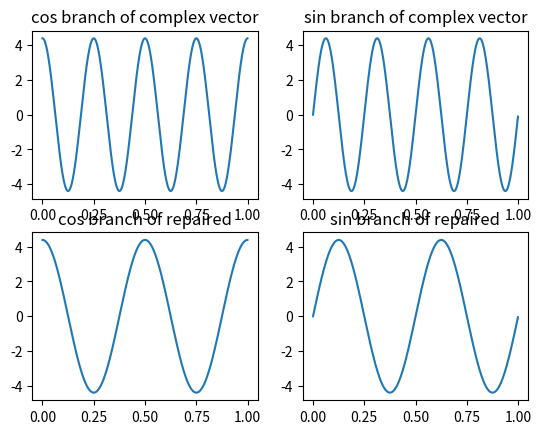

Here is the Python script that generated this plot:
import numpy as np
import matplotlib.pyplot as plt

'''
Kertauskysymyksiä:
1. Fs = 100Hz, mihin laskostuu 201Hz signaali ellei järjestelmässä ole antialias suodatinta
2. Jos käytetään 4 bittistä A/D-muunninta ja sisään menevä signaali skaalataan aina välille 1 ja -1 V,
   niin mikä on maksimi jännitevirhe, joka syntyy kvantisoinnissa?
3. Jos Fs = 1000 (df = Fs/N), ja lasket Fourier muunnoksesta kaksi ensimmäistä arvoa, niin mitä 
   taajuuksia nuo lukuarvot esittävät?
4. Monenko aikatason näytteen yli sinun tulisi Fourier muunnos laskea, jotta toinen arvo esittäisi 2Hz
   taajuutta?
5. Entä monesko Fourier muunnoksen arvo esittää taajuutta 3Hz jos Fs edelleen 1000 ja Fourier muunnos
   lasketaan 4000 näytteen yli.

Värkätään vähän yhdessä Numpyllä näitä tietoliikenteen asioita.

1. Osoitetaan, että aikatasosta päästään taajuustasoon ja takaisin
2. Osoitetaan, että Fourier muunnoksen kompleksinen tulos tarkoittaa tietyn taajuista, amplitudista ja vaiheista
   kosini signaalia.
3. Näytetään kahden kosinisignaalin sekoitus
4. Näytetään taajuuden ja vaiheen korjaus kompleksisella signaalilla

'''

'''
4. Näytetään taajuuden ja vaiheen korjaus kompleksisella signaalilla
'''
Fs = 1000
Ts = 1/Fs
t = np.arange(0,1,Ts)
N = t.size
A = 2 # signaalin amplitudi
f = 4 # signaalin taajuus
V = np.pi/4 # signaalin vaihe
j = complex(0,1) # kompleksinen luku 0+j
s1 = A*np.exp(j*2*np.pi*f*t + V)
phaseShift = 1*np.exp(j*np.pi/4)
fshift = -2
freqShift = 1*np.exp(j*2*np.pi*fshift*t)

#repairedSignal = s1*phaseShift
repairedSignal = s1*freqShift



plt.figure(1)
plt.subplot(2,2,1),plt.plot(t,(s1.real)),plt.title("cos branch of complex vector")
plt.subplot(2,2,2),plt.plot(t,(s1.imag)),plt.title("sin branch of complex vector")

plt.subplot(2,2,3),plt.plot(t,(repairedSignal.real)),plt.title("cos branch of repaired")
plt.subplot(2,2,4),plt.plot(t,(repairedSignal.imag)),plt.title("sin branch of repaired")
plt.show()

'''
3. Näytetään kahden kosinisignaalin sekoitus



Fs = 1000
Ts = 1/Fs
t = np.arange(0,1,Ts)
N = t.size
f1 = 19
f2 = 21
s1 = np.cos(2*np.pi*f1*t)
s2 = np.cos(2*np.pi*f2*t)
tulo = s1*s2
print("Suurempi taajuuksista = 19+21 Hz = 40 Hz suodatetanpa se pois")
suodatin = np.ones(int((Fs/40)))
s3 = np.convolve(tulo,suodatin)
plt.figure(1)
plt.subplot(2,2,1),plt.plot(t,s1),plt.title('First signal')
plt.subplot(2,2,2),plt.plot(t,s2),plt.title('second signal')
plt.subplot(2,2,3),plt.plot(t,tulo),plt.title('product signal')
plt.subplot(2,2,4),plt.plot(s3),plt.title('filtered signal')
plt.show()

'''




'''
1. Osoitetaan, että aikatasosta päästään taajuustasoon ja takaisin
2. Osoitetaan, että Fourier muunnoksen kompleksinen tulos tarkoittaa tietyn taajuista, amplitudista ja vaiheista
Fs = 1000
Ts = 1/Fs
t = np.arange(0,1,Ts)
N = t.size
f = 5
fii = np.pi/4
sig = np.cos(2*np.pi*f*t + fii)

taajuustaso = np.fft.fft(sig) 
aikataso = np.real(np.fft.ifft(taajuustaso))

df = Fs/N
print("Fourier muunnoksen resoluutio = ", df, " Hz")
print("10 Hz piikki löytyy kohdasta 10 taajuustasosta = ", taajuustaso[f])
Amplitudi = np.abs(taajuustaso[f]/N)
Vaihe = np.angle(taajuustaso[f]/N)
sigFourier = 2*Amplitudi*np.cos(2*np.pi*f*t + Vaihe)


plt.figure(1)
plt.subplot(2,2,1)
plt.plot(t,sig)
plt.subplot(2,2,2)
plt.plot(np.abs(taajuustaso)/N)
plt.subplot(2,2,3)
plt.plot(aikataso)
plt.subplot(2,2,4)
plt.plot(sigFourier)
plt.show()

'''